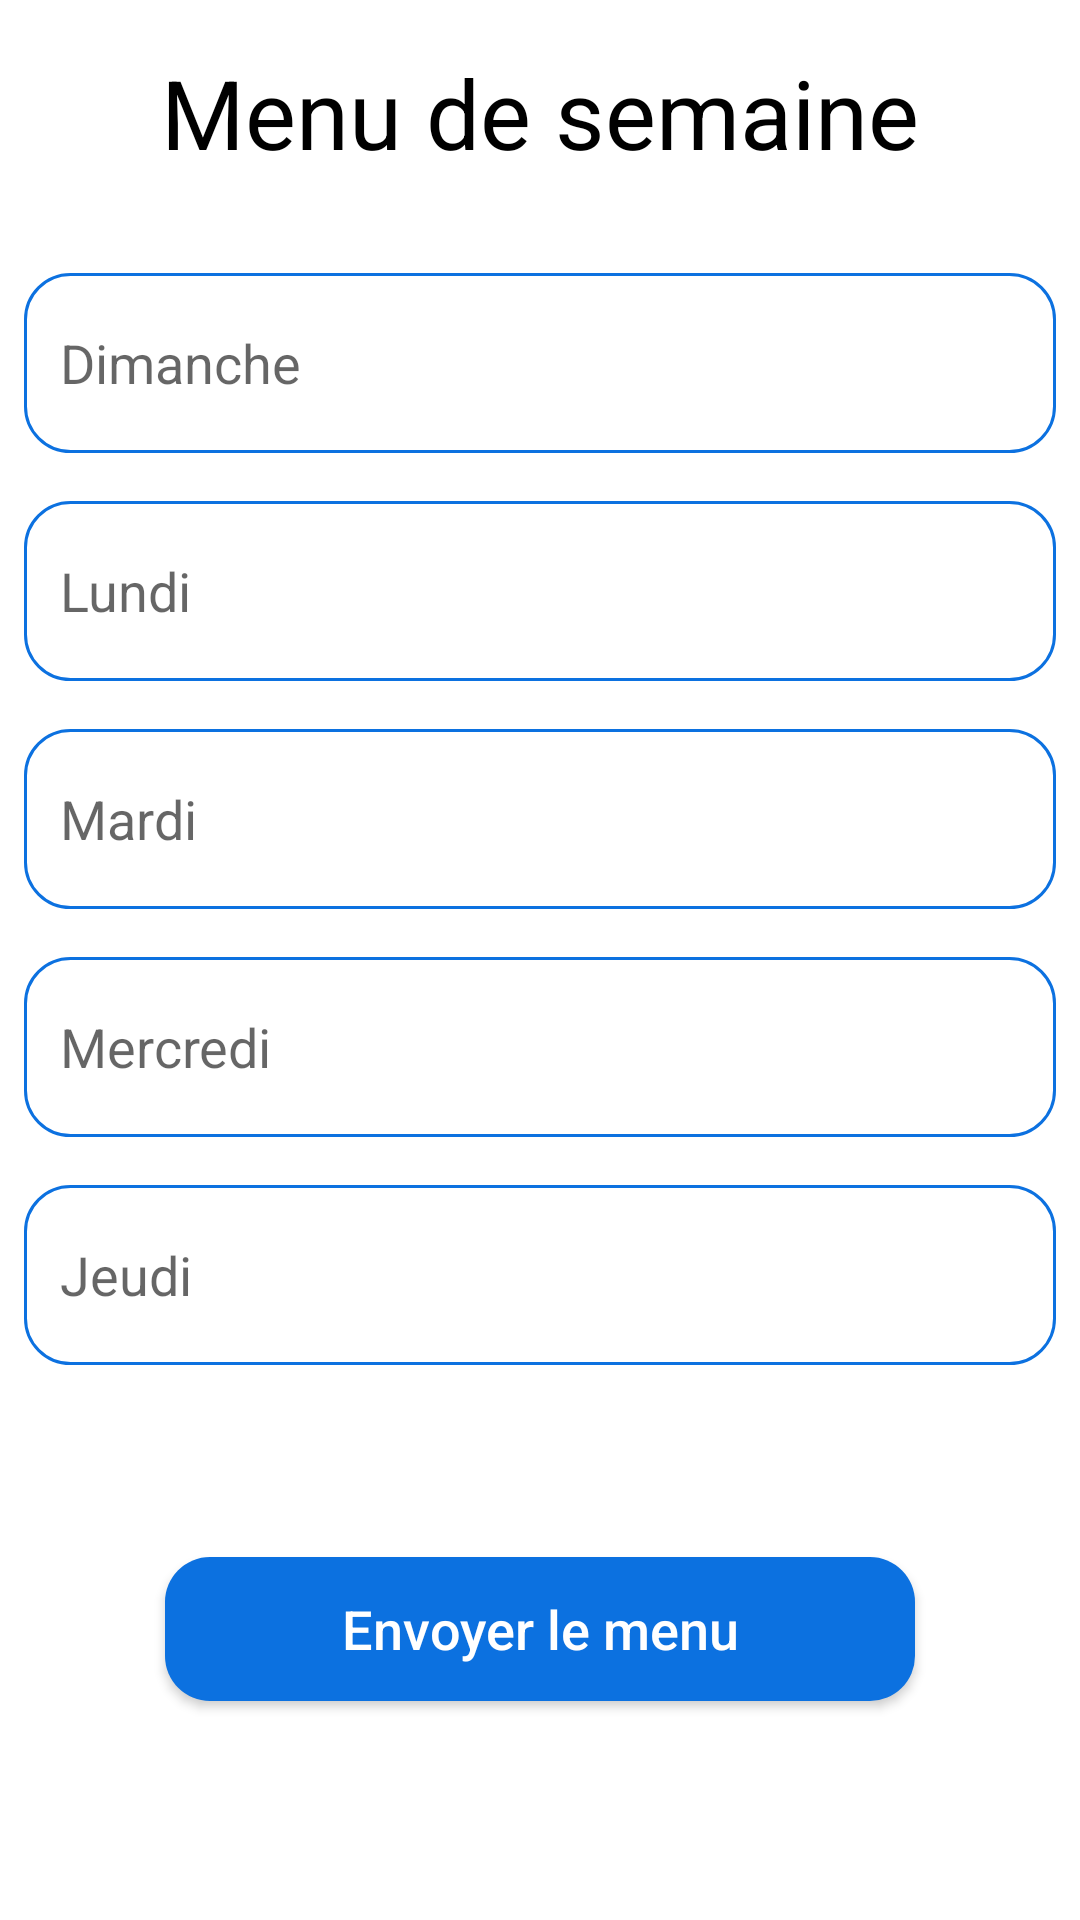

Layout XML and referenced resources for this Android screen:
<!-- AndroidManifest.xml: application theme Theme.Tasdjilati -->
<!-- res/layout/fragment_canteen_menu.xml -->
<?xml version="1.0" encoding="utf-8"?>
<androidx.constraintlayout.widget.ConstraintLayout xmlns:android="http://schemas.android.com/apk/res/android"
    xmlns:tools="http://schemas.android.com/tools"
    android:layout_width="match_parent"
    android:layout_height="match_parent"
    xmlns:app="http://schemas.android.com/apk/res-auto"
    tools:context=".ui.main.canteen.CanteenMenuFragment">


    <TextView
        android:id="@+id/textView"
        android:layout_width="wrap_content"
        android:layout_height="wrap_content"
        android:layout_marginTop="16dp"
        android:text="@string/menu_de_semaine"
        android:textColor="@color/black"
        android:textSize="32sp"
        app:layout_constraintEnd_toEndOf="parent"
        app:layout_constraintStart_toStartOf="parent"
        app:layout_constraintTop_toTopOf="parent" />

            <EditText
                android:id="@+id/et_day1"
                android:layout_width="match_parent"
                android:layout_height="60dp"
                android:background="@drawable/custom_input"
                android:ems="10"
                android:maxLength="13"
                android:hint="@string/dimanche"
                android:inputType="textPersonName"
                android:layout_marginTop="32dp"
                android:paddingStart="12dp"
                android:paddingEnd="12dp"
                android:textSize="18sp"
                android:layout_marginStart="8dp"
                android:layout_marginEnd="8dp"
                app:layout_constraintEnd_toEndOf="parent"
                app:layout_constraintStart_toStartOf="parent"
                app:layout_constraintTop_toBottomOf="@id/textView"/>

            <EditText
                android:id="@+id/et_day2"
                android:layout_width="match_parent"
                android:layout_height="60dp"
                android:background="@drawable/custom_input"
                android:ems="10"
                android:hint="@string/lundi"
                android:maxLength="13"
                android:inputType="textPersonName"
                android:layout_marginTop="16dp"
                android:paddingStart="12dp"
                android:paddingEnd="12dp"
                android:textSize="18sp"
                android:layout_marginStart="8dp"
                android:layout_marginEnd="8dp"
                app:layout_constraintEnd_toEndOf="parent"
                app:layout_constraintStart_toStartOf="parent"
                app:layout_constraintTop_toBottomOf="@id/et_day1"/>

            <EditText
                android:id="@+id/et_day3"
                android:layout_width="match_parent"
                android:layout_height="60dp"
                android:background="@drawable/custom_input"
                android:ems="10"
                android:hint="@string/mardi"
                android:maxLength="13"
                android:inputType="textPersonName"
                android:layout_marginTop="16dp"
                android:paddingStart="12dp"
                android:paddingEnd="12dp"
                android:textSize="18sp"
                android:layout_marginStart="8dp"
                android:layout_marginEnd="8dp"
                app:layout_constraintEnd_toEndOf="parent"
                app:layout_constraintStart_toStartOf="parent"
                app:layout_constraintTop_toBottomOf="@id/et_day2"/>

            <EditText
                android:id="@+id/et_day4"
                android:layout_width="match_parent"
                android:layout_height="60dp"
                android:background="@drawable/custom_input"
                android:ems="10"
                android:hint="@string/mercredi"
                android:maxLength="13"
                android:inputType="textPersonName"
                android:layout_marginTop="16dp"
                android:paddingStart="12dp"
                android:paddingEnd="12dp"
                android:textSize="18sp"
                android:layout_marginStart="8dp"
                android:layout_marginEnd="8dp"
                app:layout_constraintEnd_toEndOf="parent"
                app:layout_constraintStart_toStartOf="parent"
                app:layout_constraintTop_toBottomOf="@id/et_day3"/>

            <EditText
                android:id="@+id/et_day5"
                android:layout_width="match_parent"
                android:layout_height="60dp"
                android:background="@drawable/custom_input"
                android:ems="10"
                android:hint="@string/jeudi"
                android:maxLength="13"
                android:inputType="textPersonName"
                android:layout_marginTop="16dp"
                android:paddingStart="12dp"
                android:paddingEnd="12dp"
                android:textSize="18sp"
                android:layout_marginStart="8dp"
                android:layout_marginEnd="8dp"
                app:layout_constraintEnd_toEndOf="parent"
                app:layout_constraintStart_toStartOf="parent"
                app:layout_constraintTop_toBottomOf="@id/et_day4"/>

            <androidx.appcompat.widget.AppCompatButton
                android:id="@+id/btn_send_menu"
                android:layout_width="250dp"
                android:layout_height="wrap_content"
                android:layout_marginTop="64dp"
                android:text="@string/send_menu"
                android:background="@drawable/button_blue_shape"
                android:textAllCaps="false"
                android:textColor="@color/white"
                android:textSize="18sp"
                app:layout_constraintTop_toBottomOf="@id/et_day5"
                app:layout_constraintEnd_toEndOf="parent"
                app:layout_constraintStart_toStartOf="parent"/>
</androidx.constraintlayout.widget.ConstraintLayout>
<!-- resources referenced by this layout -->
<resources>
  <color name="black">#FF000000</color>
  <color name="white">#FFFFFFFF</color>
  <!-- drawable button_blue_shape (drawable) -->
  <?xml version="1.0" encoding="utf-8"?>
  <shape  xmlns:android="http://schemas.android.com/apk/res/android">
      <solid android:color="@color/blue"/>
      <corners android:radius="15dp"/>
  </shape>
  <!-- drawable custom_input (drawable) -->
  <?xml version="1.0" encoding="utf-8"?>
  <selector xmlns:android="http://schemas.android.com/apk/res/android">
      <item>
          <shape android:shape="rectangle">
              <solid android:color="@color/white"/>
              <corners android:radius="15dp"/>
              <stroke android:color="@color/blue" android:width="1dp"
                  />
          </shape>
      </item>
  </selector>
  <string name="dimanche">Dimanche</string>
  <string name="jeudi">Jeudi</string>
  <string name="lundi">Lundi</string>
  <string name="mardi">Mardi</string>
  <string name="menu_de_semaine">Menu de semaine</string>
  <string name="mercredi">Mercredi</string>
  <string name="send_menu">Envoyer le menu</string>
  <style name="Theme.Tasdjilati" parent="Theme.MaterialComponents.DayNight.NoActionBar">
          
          <item name="android:forceDarkAllowed" tools:targetApi="q">false</item>
          <item name="colorPrimary">@color/blue</item>
          <item name="colorPrimaryVariant">@color/gray</item>
          <item name="colorOnPrimary">@color/white</item>
          
          <item name="colorSecondary">@color/blue</item>
          <item name="colorSecondaryVariant">@color/teal_700</item>
          <item name="colorOnSecondary">@color/white</item>
          
          <item name="android:statusBarColor" tools:targetApi="l">?attr/colorPrimaryVariant</item>
          
      </style>
  <color name="blue">#0C71E0</color>
  <color name="gray">#C1C7C9</color>
  <color name="teal_700">#FF018786</color>
</resources>
